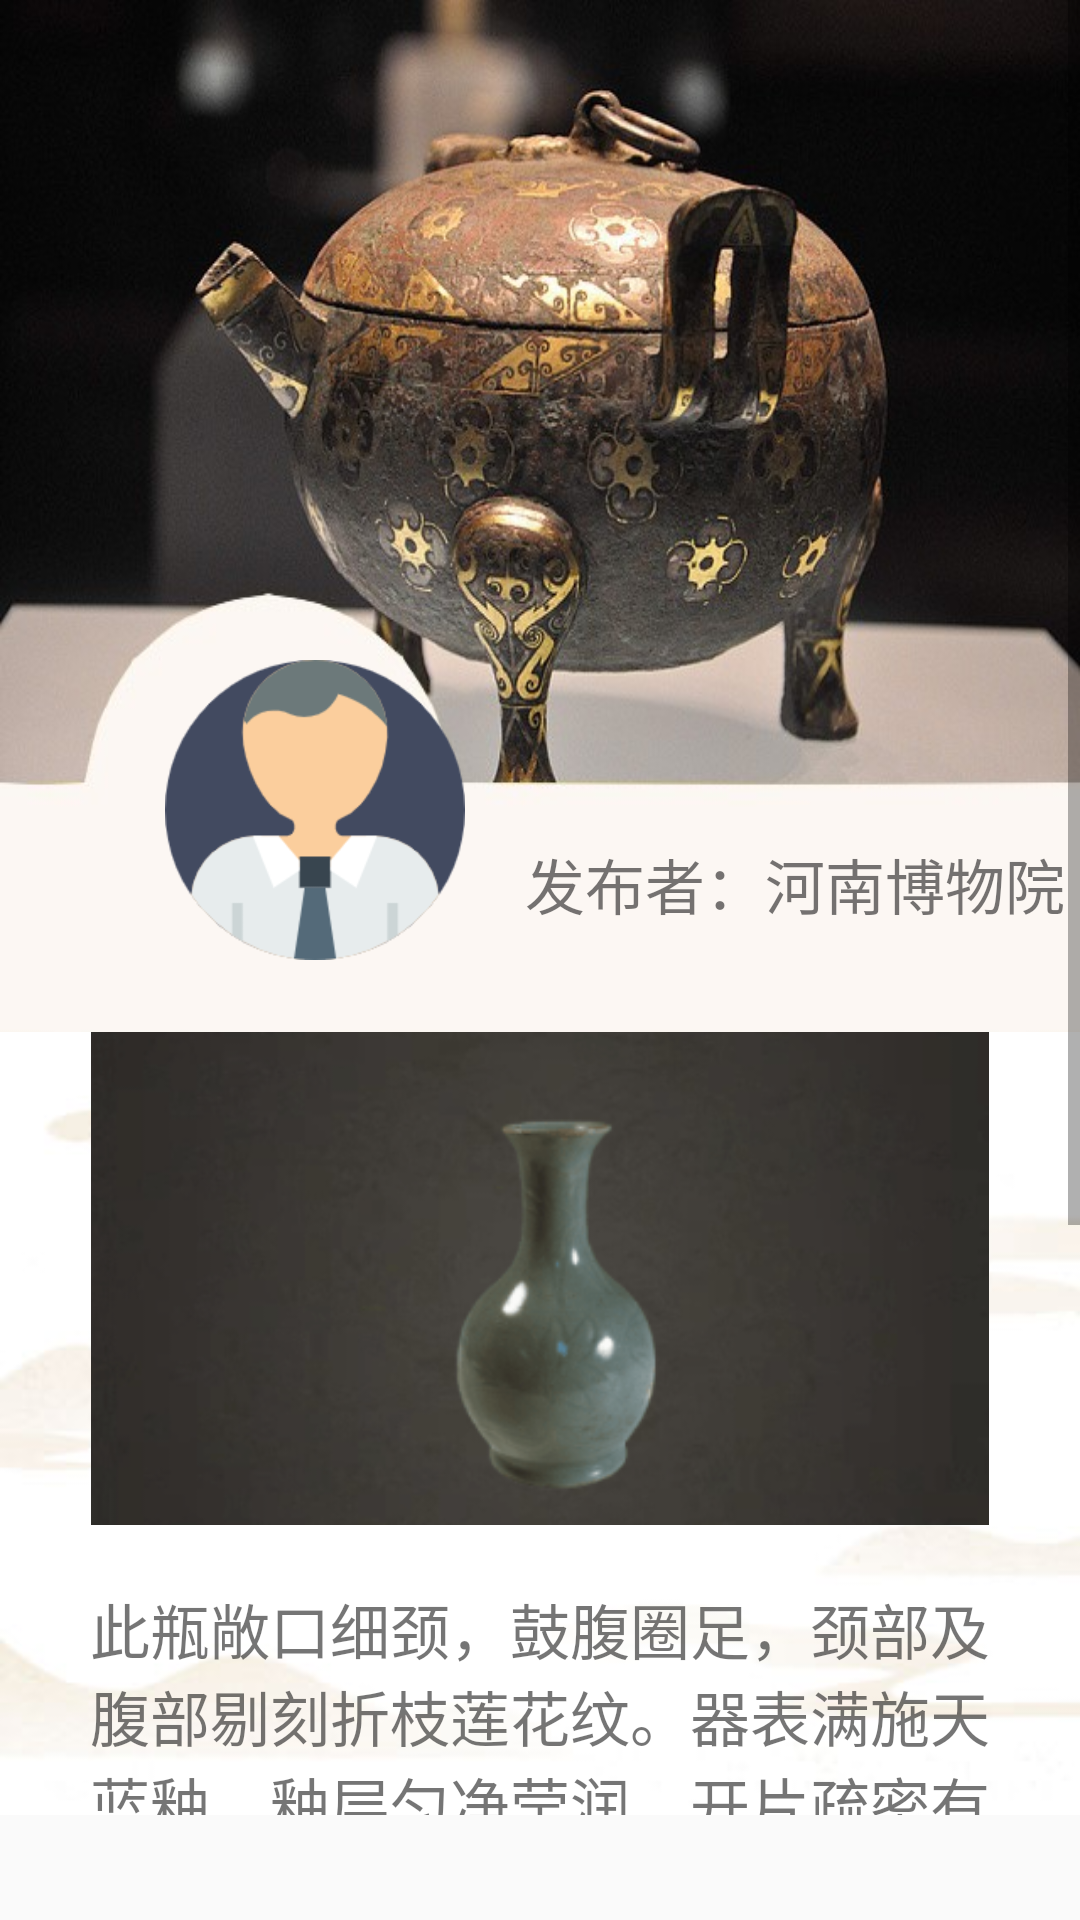

Here is an Android app screen rendered from its layout file. Give the layout XML and the strings, colors and styles it references.
<!-- AndroidManifest.xml: application theme Theme.Digital_museun -->
<!-- res/layout/activity_article.xml -->
<?xml version="1.0" encoding="utf-8"?>
<LinearLayout xmlns:android="http://schemas.android.com/apk/res/android"
    xmlns:app="http://schemas.android.com/apk/res-auto"
    xmlns:tools="http://schemas.android.com/tools"
    android:layout_width="match_parent"
    android:layout_height="wrap_content"
    android:orientation="vertical"
    tools:context=".article">

    <ScrollView
        android:layout_width="match_parent"
        android:layout_height="match_parent"
        android:background="@drawable/background"
        android:layout_marginBottom="35dp">

        <LinearLayout
            android:layout_width="match_parent"
            android:layout_height="match_parent"
            android:orientation="vertical"
            >
            <LinearLayout
                android:layout_width="match_parent"
                android:layout_height="344dp"
                android:adjustViewBounds="true"
                android:background="@drawable/head_picture"
                android:orientation="horizontal">

                <ImageView
                    android:id="@+id/user"
                    android:layout_width="100dp"
                    android:layout_height="100dp"
                    android:layout_marginStart="55dp"
                    android:layout_marginTop="220dp"
                    android:src="@drawable/user1"/>

                <TextView
                    android:id="@+id/userName"
                    android:layout_width="200dp"
                    android:layout_height="35dp"
                    android:layout_marginStart="20dp"
                    android:layout_marginTop="280dp"
                    android:text="发布者：河南博物院"
                    android:textSize="20sp"
                    tools:fontFamily="sans-serif-black"/>
            </LinearLayout>

            <LinearLayout
                android:layout_width="wrap_content"
                android:layout_height="wrap_content"
                android:layout_marginLeft="30dp"
                android:layout_marginRight="30dp"
                android:orientation="vertical">

                <ImageView
                    android:id="@+id/articlePicture"
                    android:layout_width="match_parent"
                    android:layout_height="wrap_content"
                    android:layout_gravity="center_horizontal"
                    android:adjustViewBounds="true"
                    android:src="@drawable/temp8"/>

                <TextView
                    android:layout_marginTop="20dp"
                    android:id="@+id/content"
                    android:layout_width="wrap_content"
                    android:layout_height="wrap_content"
                    android:text="此瓶敞口细颈，鼓腹圈足，颈部及腹部剔刻折枝莲花纹。器表满施天蓝釉，釉层匀净莹润，开片疏密有致。瓶的圈足底部露胎，并沾有细小砂粒，显系垫烧而成。汝窑是宋代五大名窑之一，其产品不重装饰，向以釉色取胜"
                    android:textSize="20sp">
                </TextView>

            </LinearLayout>

            <LinearLayout
                android:layout_width="200dp"
                android:layout_height="30dp"
                android:layout_gravity="right"
                android:layout_marginTop="50dp"
                android:layout_marginEnd="0dp"
                android:orientation="horizontal"
                android:paddingLeft="100dp">

                <ImageView
                    android:id="@+id/good"
                    android:layout_width="30dp"
                    android:layout_height="30dp"
                    android:layout_gravity="right"
                    android:clickable="true"
                    android:src="@drawable/good" />

                <ImageView
                    android:id="@+id/favour"
                    android:layout_width="30dp"
                    android:layout_height="30dp"
                    android:layout_marginLeft="10dp"
                    android:clickable="true"
                    android:src="@drawable/favour" />
            </LinearLayout>

            <LinearLayout
                android:layout_width="200dp"
                android:layout_height="50dp"
                android:layout_gravity="right"
                android:layout_marginRight="0dp"
                android:orientation="horizontal"
                android:paddingLeft="100dp">

                <TextView
                    android:id="@+id/goodCount"
                    android:layout_width="30dp"
                    android:layout_height="30dp"

                    android:textAlignment="center"
                    android:textSize="18dp"

                    />

                <TextView
                    android:id="@+id/favourCount"
                    android:layout_width="30dp"
                    android:layout_height="30dp"
                    android:layout_marginLeft="10dp"

                    android:textAlignment="center"
                    android:textSize="18dp" />
            </LinearLayout>

            <LinearLayout
                android:layout_width="match_parent"
                android:layout_height="wrap_content"
                android:layout_marginTop="0dp"
                android:orientation="horizontal">

                <ImageView
                    android:layout_width="25dp"
                    android:layout_height="25dp"
                    android:layout_marginLeft="30dp"
                    android:layout_marginTop="8dp"
                    android:layout_marginRight="0dp"
                    android:src="@drawable/comment">

                </ImageView>

                <EditText
                    android:id="@+id/comment"
                    android:layout_width="match_parent"
                    android:layout_height="30dp"
                    android:layout_marginLeft="5dp"
                    android:layout_marginTop="5dp"
                    android:layout_marginRight="30dp"
                    android:background="@drawable/comment_box"
                    android:hint="   输入你的评论"
                    android:singleLine="true"
                    android:textSize="16dp" />
            </LinearLayout>






            <androidx.recyclerview.widget.RecyclerView
                android:id="@+id/commentRecyclerView"
                android:layout_width="match_parent"
                android:layout_height="match_parent">

            </androidx.recyclerview.widget.RecyclerView>

        </LinearLayout>
    </ScrollView>
</LinearLayout>
<!-- resources referenced by this layout -->
<resources>
  <!-- drawable background: jpg bitmap (drawable, 21679 bytes) -->
  <!-- drawable comment: png bitmap (drawable, 484 bytes) -->
  <!-- drawable comment_box (drawable) -->
  <?xml version="1.0" encoding="utf-8"?>
  <shape xmlns:android="http://schemas.android.com/apk/res/android">
      <solid android:color="#E6E6E6" />
      <corners
          android:bottomLeftRadius="20dp"
          android:bottomRightRadius="20dp"
          android:topLeftRadius="20dp"
          android:topRightRadius="20dp" />
  </shape>
  <!-- drawable good: png bitmap (drawable, 4612 bytes) -->
  <!-- drawable head_picture: jpg bitmap (drawable, 66916 bytes) -->
  <!-- drawable temp8: png bitmap (drawable, 38236 bytes) -->
  <!-- drawable user1: png bitmap (drawable, 11727 bytes) -->
  <style name="Theme.Digital_museun" parent="Theme.MaterialComponents.DayNight.NoActionBar.Bridge">
          
          <item name="colorPrimary">#e8d8be</item>
          <item name="colorPrimaryVariant">#e8d8be</item>
          <item name="colorOnPrimary">@color/white</item>
          
          <item name="colorSecondary">@color/teal_200</item>
          <item name="colorSecondaryVariant">@color/teal_700</item>
          <item name="colorOnSecondary">@color/black</item>
          
          <item name="android:statusBarColor" tools:targetApi="l">?attr/colorPrimaryVariant</item>
          
      </style>
  <!-- not gathered from this repository: default colours our renderer supplied (Android Studio template values) -->
  <color name="teal_200">#FF03DAC5</color>
  <color name="teal_700">#FF018786</color>
  <color name="black">#FF000000</color>
  <color name="white">#FFFFFFFF</color>
</resources>
